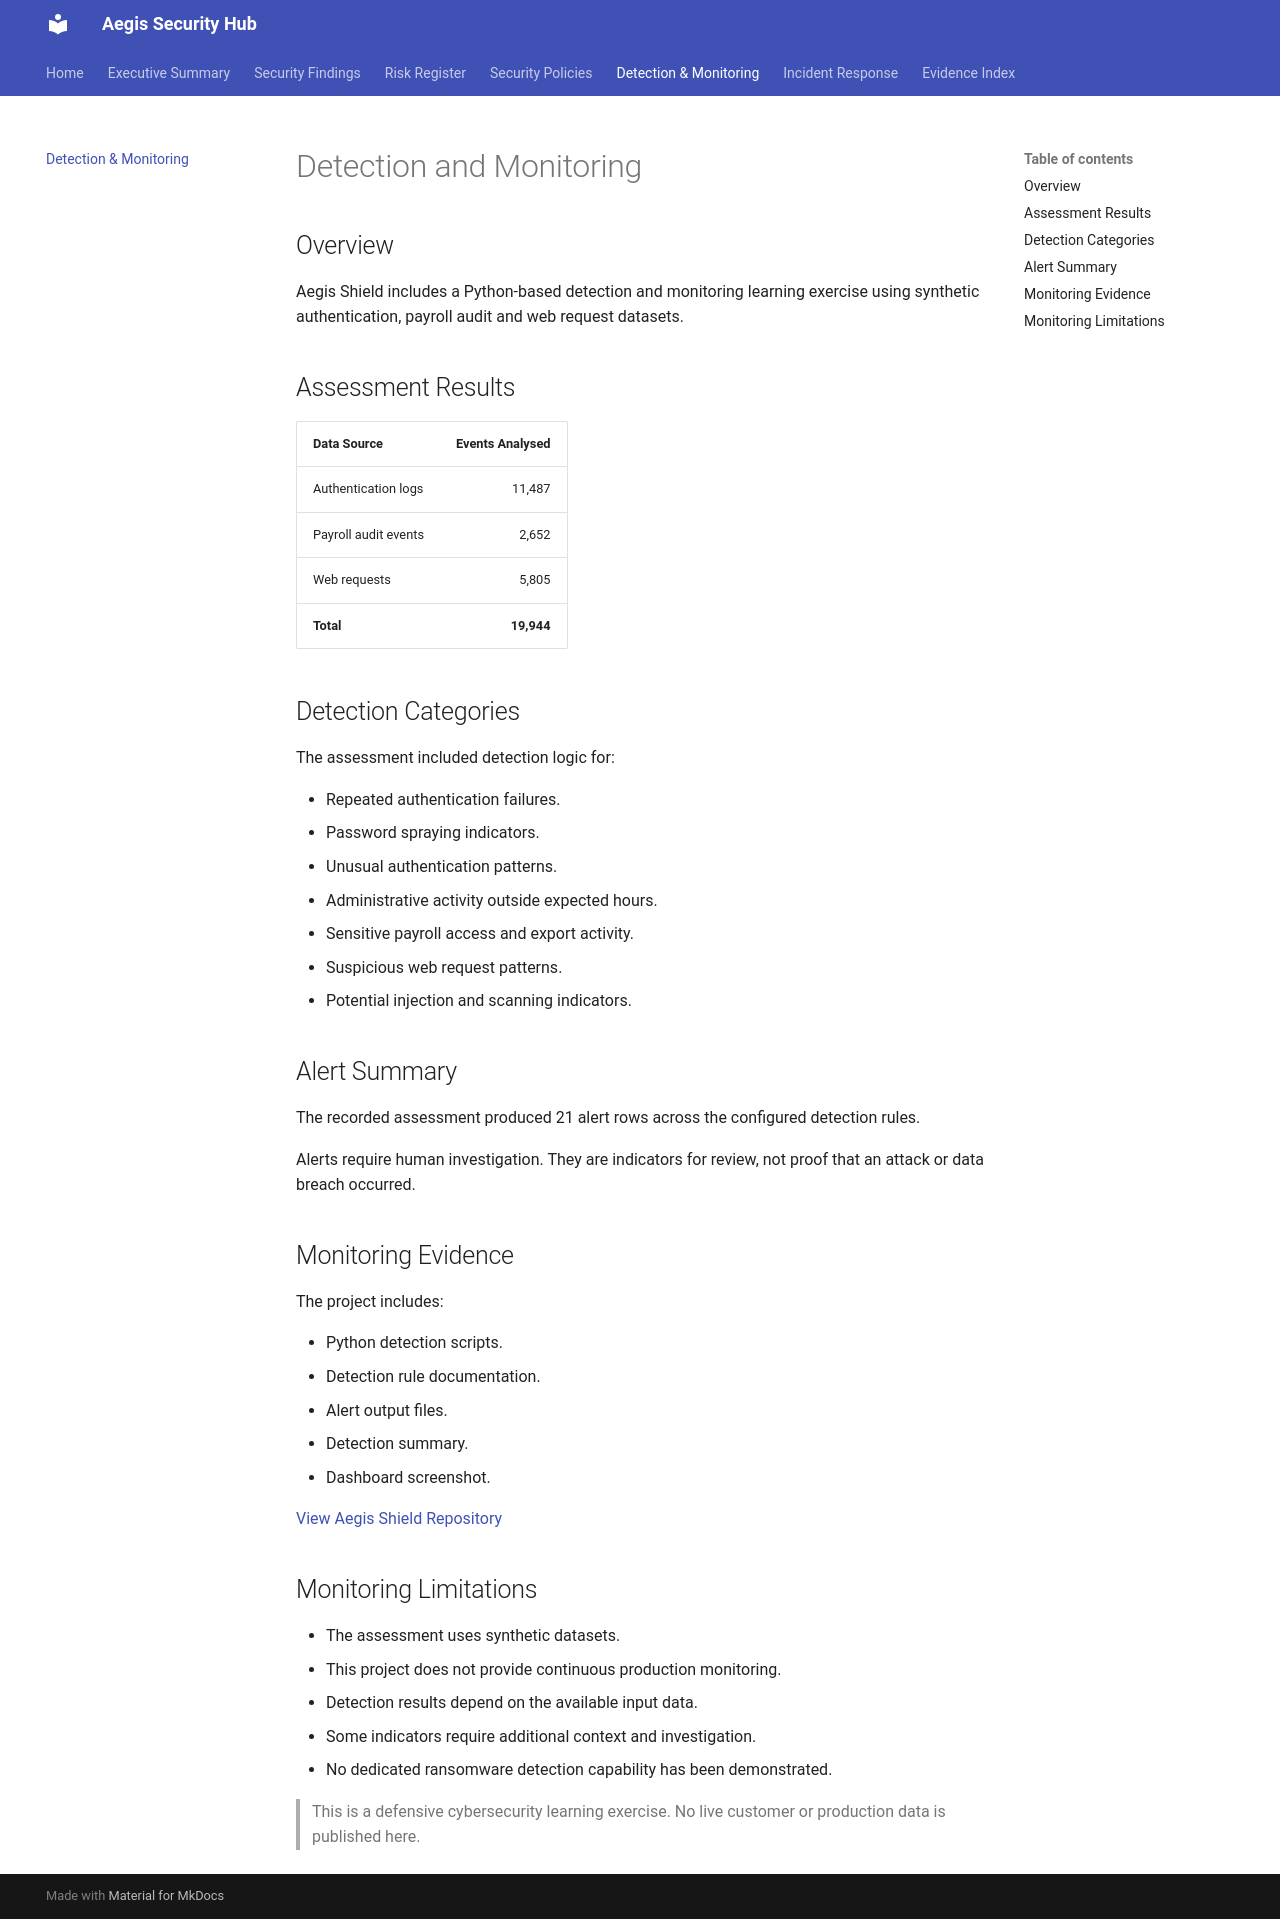

repository: janani17-coder/aegis-shield · page: detections/index.html · generator: mkdocs


# Detection and Monitoring

## Overview

Aegis Shield includes a Python-based detection and monitoring learning exercise using synthetic authentication, payroll audit and web request datasets.

## Assessment Results

| Data Source | Events Analysed |
|---|---:|
| Authentication logs | 11,487 |
| Payroll audit events | 2,652 |
| Web requests | 5,805 |
| **Total** | **19,944** |

## Detection Categories

The assessment included detection logic for:

- Repeated authentication failures.
- Password spraying indicators.
- Unusual authentication patterns.
- Administrative activity outside expected hours.
- Sensitive payroll access and export activity.
- Suspicious web request patterns.
- Potential injection and scanning indicators.

## Alert Summary

The recorded assessment produced 21 alert rows across the configured detection rules.

Alerts require human investigation. They are indicators for review, not proof that an attack or data breach occurred.

## Monitoring Evidence

The project includes:

- Python detection scripts.
- Detection rule documentation.
- Alert output files.
- Detection summary.
- Dashboard screenshot.

[View Aegis Shield Repository](https://github.com/janani17-coder/aegis-shield)

## Monitoring Limitations

- The assessment uses synthetic datasets.
- This project does not provide continuous production monitoring.
- Detection results depend on the available input data.
- Some indicators require additional context and investigation.
- No dedicated ransomware detection capability has been demonstrated.

> This is a defensive cybersecurity learning exercise. No live customer or production data is published here.
